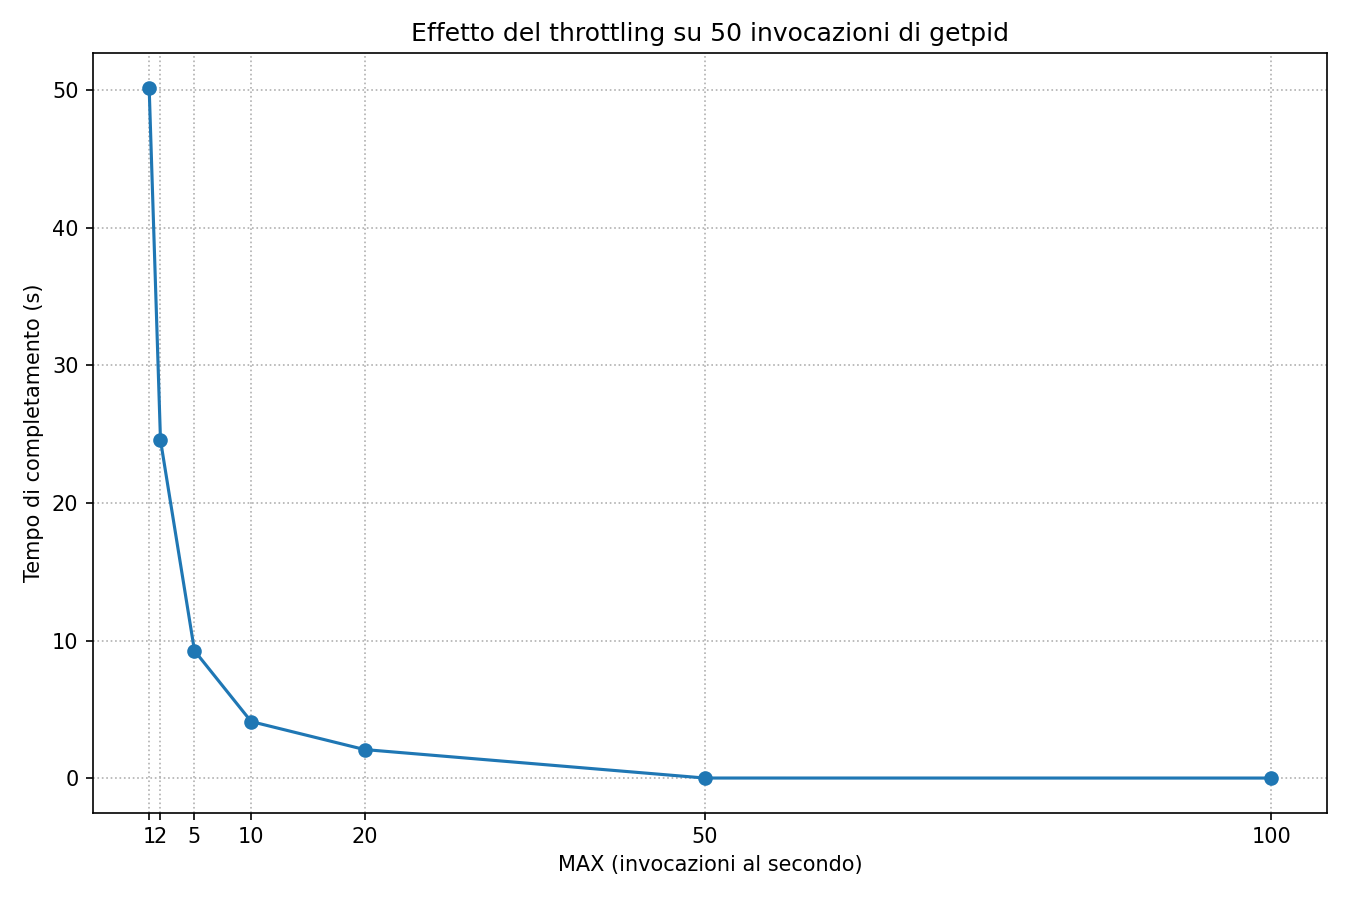

The file beside this chart, header and first rows:
max, elapsed_s, peak_delay_ms
1, 50.19, 1032
2, 24.56, 1024
5, 9.259, 1055
10, 4.114, 1031
20, 2.079, 1043
50, 0.010, 0
100, 0.008, 0
